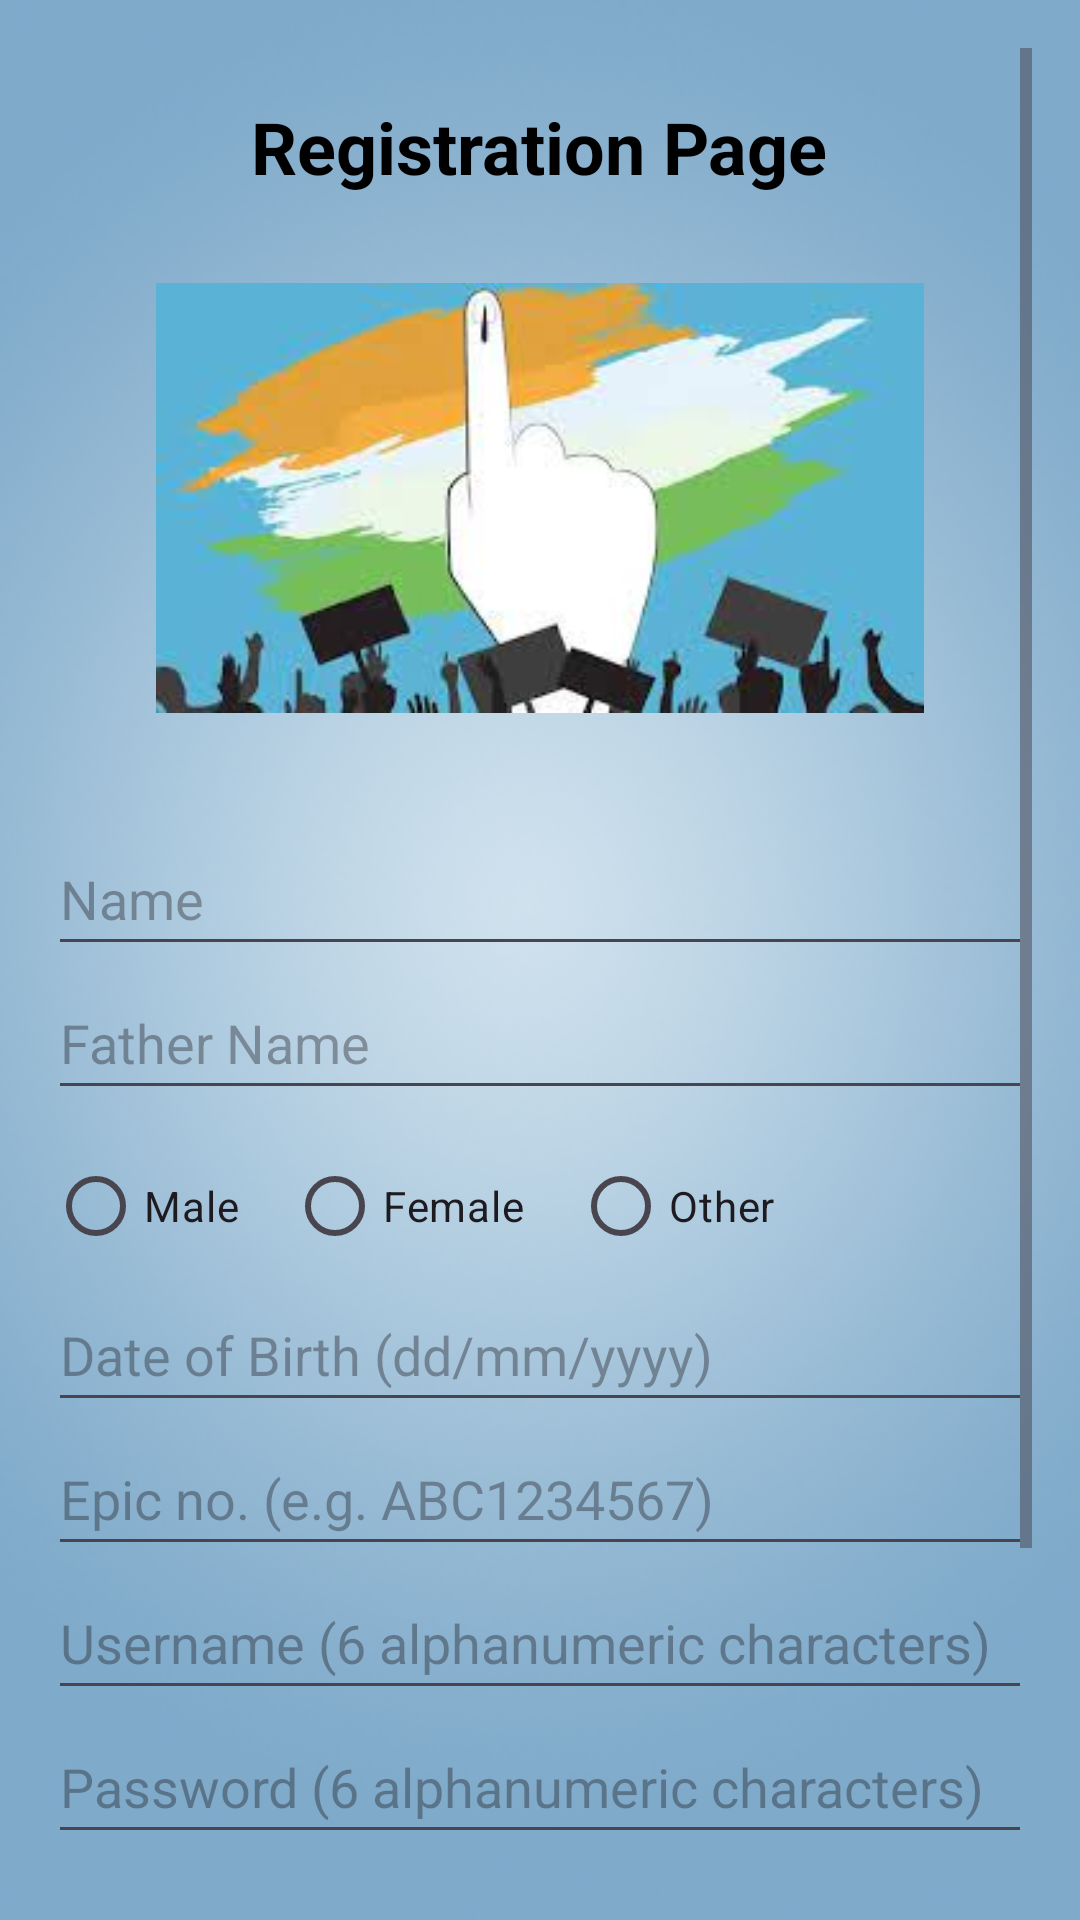

This screen was rendered from an Android layout file. Write that file and the resources it references.
<!-- AndroidManifest.xml: application theme Theme.SecureVote -->
<!-- res/layout/activity_register.xml -->
<?xml version="1.0" encoding="utf-8"?>
<ScrollView
    xmlns:android="http://schemas.android.com/apk/res/android"
    android:layout_width="match_parent"
    android:layout_height="match_parent"
    android:background="@drawable/reg"
    android:padding="16dp">

    <LinearLayout
        android:layout_width="match_parent"
        android:layout_height="wrap_content"
        android:orientation="vertical">

        <RelativeLayout
            android:layout_width="match_parent"
            android:layout_height="wrap_content">

            <TextView
                android:id="@+id/textViewRegistrationTitle"
                android:layout_width="wrap_content"
                android:layout_height="wrap_content"
                android:text="Registration Page"
                android:textSize="24sp"
                android:textStyle="bold"
                android:textColor="@android:color/black"
                android:layout_centerInParent="true" />

            <ImageView
                android:id="@+id/ivSmallLogo"
                android:layout_width="50dp"
                android:layout_height="50dp"
                android:src="@drawable/indvotor"
                android:layout_alignParentTop="true"
                android:layout_alignParentEnd="true"
                android:layout_marginTop="16dp"
                android:layout_marginEnd="16dp" />
        </RelativeLayout>

        <ImageView
            android:id="@+id/imageViewLogo"
            android:layout_width="256dp"
            android:layout_height="wrap_content"
            android:layout_gravity="center"
            android:layout_marginBottom="24dp"
            android:src="@drawable/vote" />

        <EditText
            android:id="@+id/editTextName"
            android:layout_width="match_parent"
            android:layout_height="wrap_content"
            android:hint="Name"
            android:minHeight="48dp"
            android:inputType="textPersonName" />

        <EditText
            android:id="@+id/editTextFatherName"
            android:layout_width="match_parent"
            android:layout_height="wrap_content"
            android:hint="Father Name"
            android:minHeight="48dp"
            android:inputType="textPersonName" />

        <RadioGroup
            android:id="@+id/radioGroupGender"
            android:layout_width="match_parent"
            android:layout_height="wrap_content"
            android:orientation="horizontal"
            android:layout_marginTop="8dp">

            <RadioButton
                android:id="@+id/radioMale"
                android:layout_width="wrap_content"
                android:layout_height="wrap_content"
                android:text="Male" />

            <RadioButton
                android:id="@+id/radioFemale"
                android:layout_width="wrap_content"
                android:layout_height="wrap_content"
                android:text="Female"
                android:layout_marginStart="16dp" />

            <RadioButton
                android:id="@+id/radioOther"
                android:layout_width="wrap_content"
                android:layout_height="wrap_content"
                android:text="Other"
                android:layout_marginStart="16dp" />
        </RadioGroup>

        <EditText
            android:id="@+id/editTextDOB"
            android:layout_width="match_parent"
            android:layout_height="wrap_content"
            android:hint="Date of Birth (dd/mm/yyyy)"
            android:minHeight="48dp"
            android:inputType="none"
            android:focusable="false"
            android:clickable="true" />

        <EditText
            android:id="@+id/editTextVoterId"
            android:layout_width="match_parent"
            android:layout_height="wrap_content"
            android:hint="Epic no. (e.g. ABC1234567)"
            android:minHeight="48dp"
            android:inputType="text" />

        <EditText
            android:id="@+id/editTextUsername"
            android:layout_width="match_parent"
            android:layout_height="wrap_content"
            android:hint="Username (6 alphanumeric characters)"
            android:minHeight="48dp"
            android:inputType="text" />

        <EditText
            android:id="@+id/editTextPassword"
            android:layout_width="match_parent"
            android:layout_height="wrap_content"
            android:hint="Password (6 alphanumeric characters)"
            android:inputType="textPassword"
            android:minHeight="48dp" />

        <EditText
            android:id="@+id/editTextPhoneNumber"
            android:layout_width="match_parent"
            android:layout_height="wrap_content"
            android:hint="Phone Number"
            android:inputType="phone"
            android:minHeight="48dp" />

        <EditText
            android:id="@+id/editTextAddress"
            android:layout_width="match_parent"
            android:layout_height="wrap_content"
            android:hint="Address"
            android:minHeight="48dp" />

        <Button
            android:id="@+id/buttonSubmit"
            android:layout_width="match_parent"
            android:layout_height="wrap_content"
            android:text="Submit"
            android:backgroundTint="#FB8C00"
            android:minHeight="48dp"
            android:layout_marginTop="16dp" />

    </LinearLayout>
</ScrollView>
<!-- resources referenced by this layout -->
<resources>
  <!-- drawable indvotor: png bitmap (mipmap-mdpi, 119502 bytes) -->
  <!-- drawable reg: png bitmap (drawable, 109106 bytes) -->
  <!-- drawable vote: png bitmap (drawable, 80345 bytes) -->
  <style name="Theme.SecureVote" parent="Base.Theme.SecureVote" />
  <style name="Base.Theme.SecureVote" parent="Theme.Material3.DayNight.NoActionBar">
          
          
      </style>
</resources>
